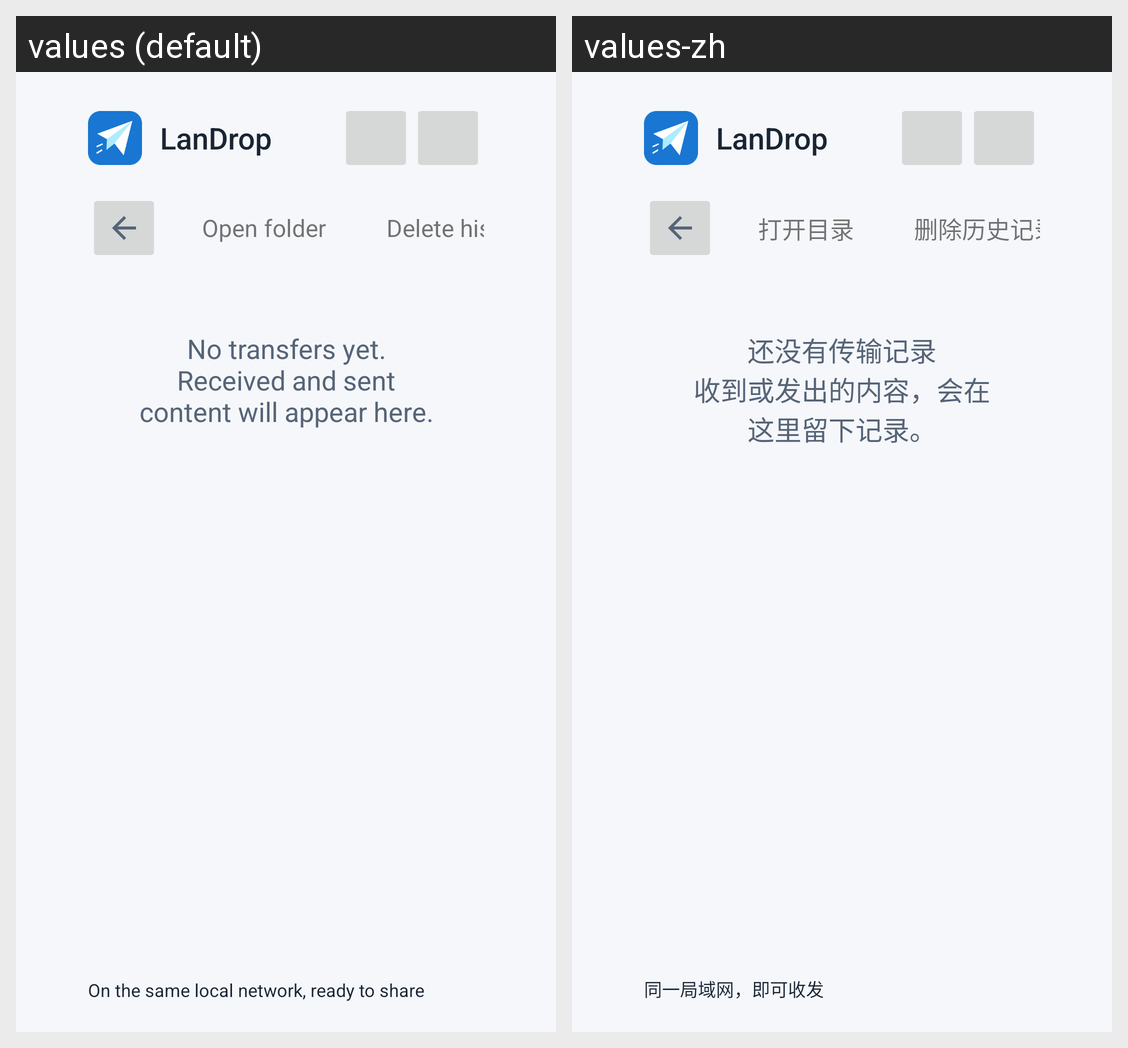

For this localized Android screen grid, give each drawn string resource with its value in every locale shown.
Android screen res/layout/activity_transfer_history.xml rendered under 2 locales, left to right: values (default), values-zh. Device: Nexus 5 (rendered at 1080×1920; each locale shown at half size, 540×960, under a caption strip naming it); theme Theme.LanDrop.
Strings drawn on this screen, with the default value and each locale's value (text and hints the layout hard-codes, and strings that could not be matched under every locale, appear in the picture but are not listed):

open_directory
  values: Open folder
  values-zh: 打开目录

delete_history_records
  values: Delete history
  values-zh: 删除历史记录

tv_history_empty
  values: No transfers yet.
      Received and sent content will appear here.
  values-zh: 还没有传输记录
      收到或发出的内容，会在这里留下记录。

app_name
  values: LanDrop
  values-zh: LanDrop

tv_same_network
  values: On the same local network, ready to share
  values-zh: 同一局域网，即可收发
